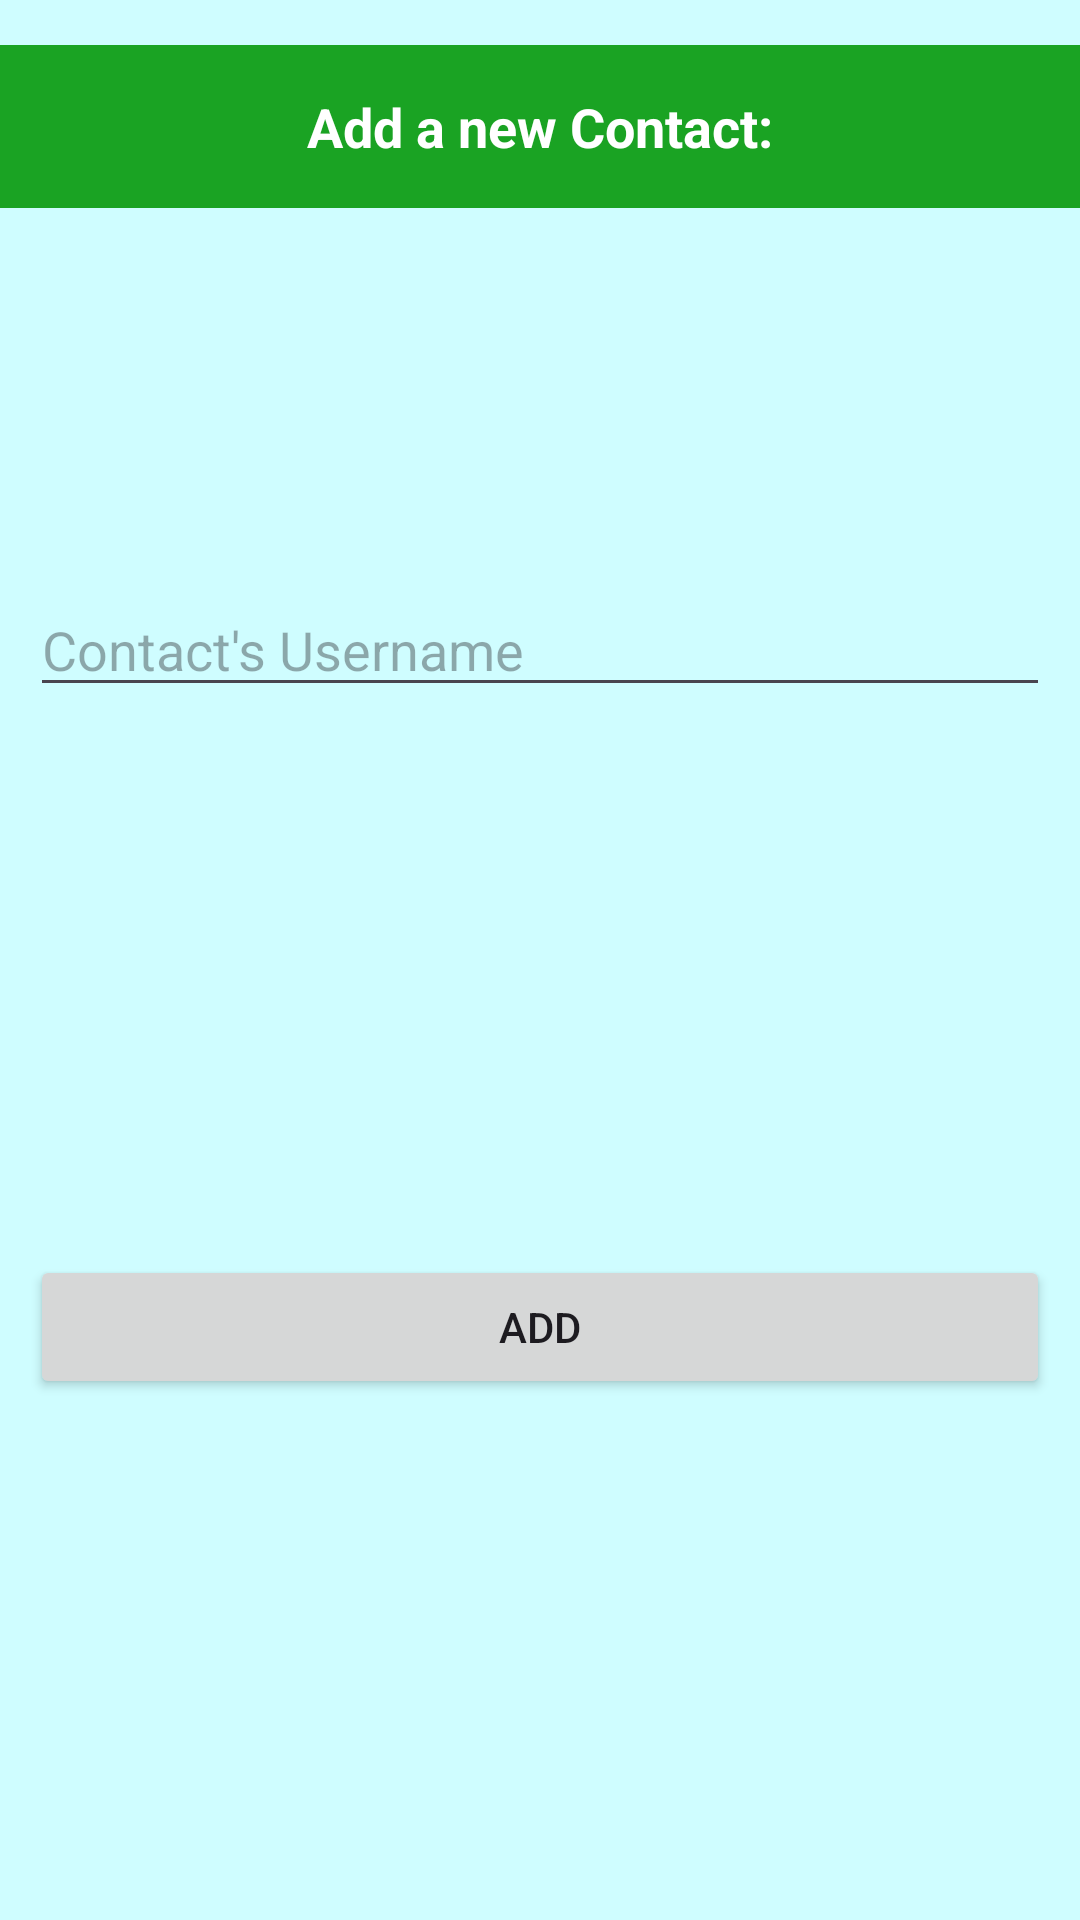

Produce the Android XML layout that renders to this screen, including the resource entries it uses.
<!-- AndroidManifest.xml: application theme Theme.ChatsApp -->
<!-- res/layout/activity_add_contact.xml -->
<?xml version="1.0" encoding="utf-8"?>
<androidx.constraintlayout.widget.ConstraintLayout xmlns:android="http://schemas.android.com/apk/res/android"
    xmlns:app="http://schemas.android.com/apk/res-auto"
    xmlns:tools="http://schemas.android.com/tools"
    android:layout_width="match_parent"
    android:layout_height="match_parent"
    tools:context=".AddContactActivity"
    android:background="@color/screenBackgroundColor">


    <LinearLayout
        android:layout_width="match_parent"
        android:layout_height="wrap_content"
        android:orientation="vertical"
        app:layout_constraintTop_toTopOf="parent">

        <TextView
            android:layout_width="match_parent"
            android:layout_height="wrap_content"
            android:background="@color/titleBarColor"
            android:layout_marginTop="15dp"
            android:layout_marginBottom="25dp"
            android:gravity="center_horizontal"
            android:padding="15dp"
            android:text="Add a new Contact:"
            android:textAlignment="center"
            android:textColor="@color/white"
            android:textSize="18dp"
            android:textStyle="bold"/>

        <EditText
            android:id="@+id/idEdtContactUserName"
            android:layout_width="match_parent"
            android:layout_height="wrap_content"
            android:layout_marginStart="10dp"
            android:layout_marginTop="100dp"
            android:layout_marginEnd="10dp"
            android:hint="Contact's Username"
            android:inputType="text" />

        <TextView
            android:id="@+id/tvErrors"
            android:layout_width="match_parent"
            android:layout_height="wrap_content"
            android:background="@color/errorColor"
            android:layout_marginTop="10dp"
            android:layout_marginBottom="25dp"
            android:gravity="center_horizontal"
            android:padding="15dp"
            android:textAlignment="center"
            android:textColor="@color/white"
            android:textSize="13dp"
            android:visibility="invisible"/>

        <Button
            android:id="@+id/idBtnAddContact"
            android:layout_width="match_parent"
            android:layout_height="wrap_content"
            android:layout_marginStart="10dp"
            android:layout_marginTop="100dp"
            android:layout_marginEnd="10dp"
            android:text="Add"/>

    </LinearLayout>


</androidx.constraintlayout.widget.ConstraintLayout>
<!-- resources referenced by this layout -->
<resources>
  <color name="errorColor">#b52424</color>
  <color name="screenBackgroundColor">#cffdff</color>
  <color name="titleBarColor">#1aa323</color>
  <color name="white">#FFFFFFFF</color>
  <style name="Theme.ChatsApp" parent="Base.Theme.ChatsApp" />
  <style name="Base.Theme.ChatsApp" parent="Theme.Material3.DayNight.NoActionBar">
          
          
  
          <item name="android:windowBackground">@drawable/pic1</item>
  
  
      </style>
</resources>
